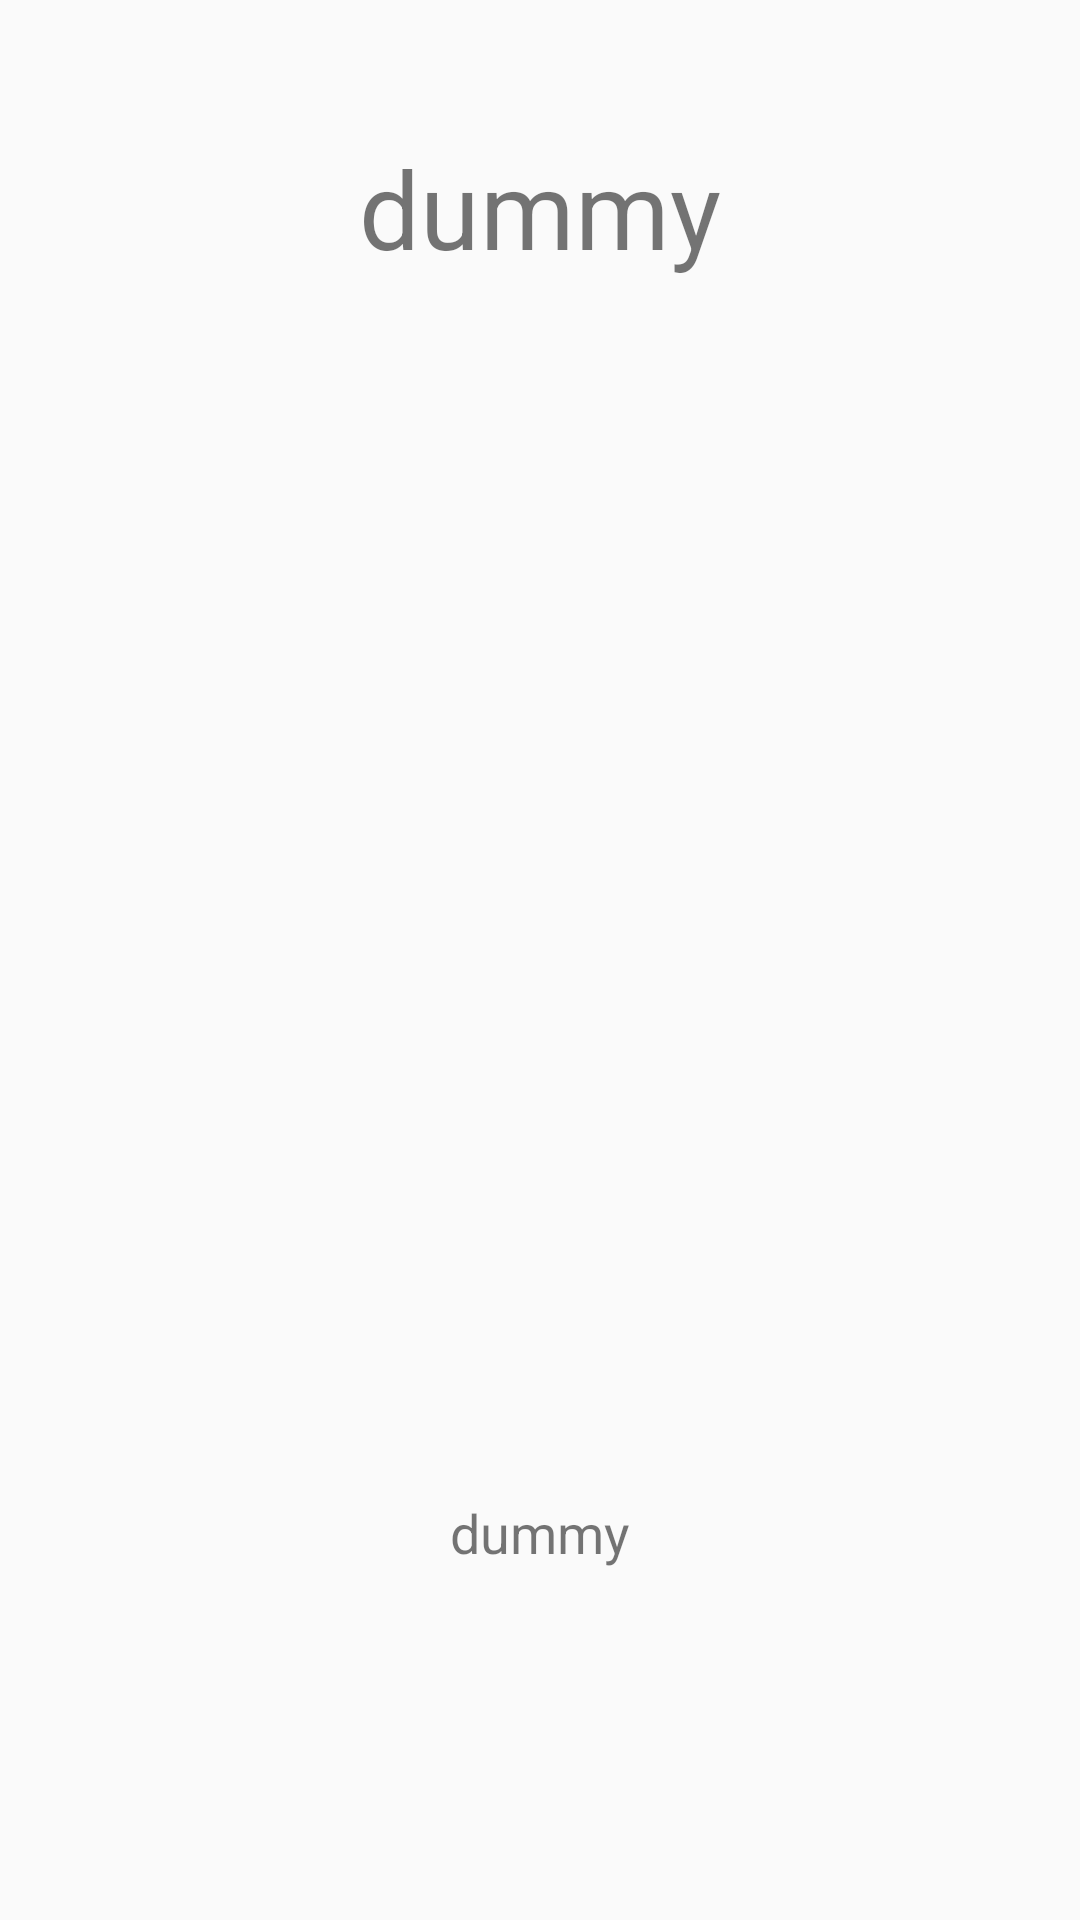

The Android layout XML behind this screen, and the referenced resources:
<!-- AndroidManifest.xml: application theme AppTheme -->
<!-- res/layout/fragment_intromake.xml -->
<?xml version="1.0" encoding="utf-8"?>
<RelativeLayout xmlns:android="http://schemas.android.com/apk/res/android"
    xmlns:tools="http://schemas.android.com/tools"
    android:layout_width="match_parent"
    android:layout_height="match_parent"
    tools:context=".fragments.IntroMake">

    
    <ImageView
        android:id="@+id/introBackground"
        android:layout_width="match_parent"
        android:layout_height="match_parent"
        android:contentDescription="@string/image"
        android:scaleType="centerCrop" />

    <TextView
        android:id="@+id/introTitle"
        android:layout_width="wrap_content"
        android:layout_height="wrap_content"
        android:layout_alignParentTop="true"
        android:layout_centerInParent="true"
        android:layout_marginTop="36dp"
        android:padding="@dimen/dimen_9"
        android:text="@string/dummy"
        android:textAlignment="center"
        android:textSize="36sp" />

    <ImageView
        android:id="@+id/introImage"
        android:layout_width="63sp"
        android:layout_height="63sp"
        android:layout_centerInParent="true"
        android:contentDescription="@string/image"
        android:src="@mipmap/ic_launcher" />

    <TextView
        android:id="@+id/introDescription"
        android:layout_width="match_parent"
        android:layout_height="wrap_content"
        android:layout_alignParentBottom="true"
        android:layout_marginBottom="@dimen/dimen_108"
        android:padding="@dimen/dimen_9"
        android:text="@string/dummy"
        android:textAlignment="center"
        android:textSize="@dimen/dimen_18" />


</RelativeLayout>
<!-- resources referenced by this layout -->
<resources>
  <dimen name="dimen_108">108sp</dimen>
  <dimen name="dimen_18">18sp</dimen>
  <dimen name="dimen_9">9sp</dimen>
  <!-- mipmap ic_launcher (mipmap-anydpi-v26) -->
  <?xml version="1.0" encoding="utf-8"?>
  <adaptive-icon xmlns:android="http://schemas.android.com/apk/res/android">
      <background android:drawable="@color/ic_launcher_background" />
      <foreground android:drawable="@mipmap/ic_launcher_foreground" />
  </adaptive-icon>
  <string name="dummy">dummy</string>
  <string name="image">image</string>
  <style name="AppTheme" parent="Theme.AppCompat.DayNight.DarkActionBar">
          <item name="colorPrimary">@color/colorPrimary</item>
          <item name="colorPrimaryDark">@color/colorPrimaryDark</item>
          <item name="colorAccent">@color/colorAccent</item>
          <item name="customBackground">@drawable/navbar</item>
          <item name="viewBackground">@color/blue_grotto</item>
          <item name="customColor">@color/princeton_orange</item>
          <item name="colHighlight">@color/white</item>
          <item name="fragmentCol">@color/white</item>
          <item name="fragmentBck">@drawable/frag_day</item>
          <item name="fragmentInv">@color/black</item>
      </style>
  <color name="ic_launcher_background">#FFFFFF</color>
  <color name="colorPrimary">#1C2541</color>
  <color name="colorPrimaryDark">#0B132B</color>
  <color name="colorAccent">#FFB6C1</color>
  <!-- drawable navbar (drawable) -->
  <?xml version="1.0" encoding="utf-8"?>
  <shape xmlns:android="http://schemas.android.com/apk/res/android">
      <gradient
          android:angle="0"
          android:centerColor="@color/aqua"
          android:endColor="@color/blue_grotto"
          android:startColor="@color/tiffany_blue" />
  </shape>
  <color name="blue_grotto">#2692D0</color>
  <color name="princeton_orange">#EF7C1D</color>
  <color name="white">#FFFFFF</color>
  <!-- drawable frag_day (drawable) -->
  <?xml version="1.0" encoding="utf-8"?>
  <shape xmlns:android="http://schemas.android.com/apk/res/android">
      <gradient
          android:centerColor="@color/pacafic_blue"
          android:endColor="@color/maximum_blue_green"
          android:startColor="@color/starcommand_blue" />
  </shape>
  <color name="black">#000000</color>
  <color name="aqua">#47D8E0</color>
  <color name="tiffany_blue">#59CEE0</color>
  <color name="pacafic_blue">#00A1BF</color>
  <color name="maximum_blue_green">#00BFBD</color>
  <color name="starcommand_blue">#0080BF</color>
</resources>
